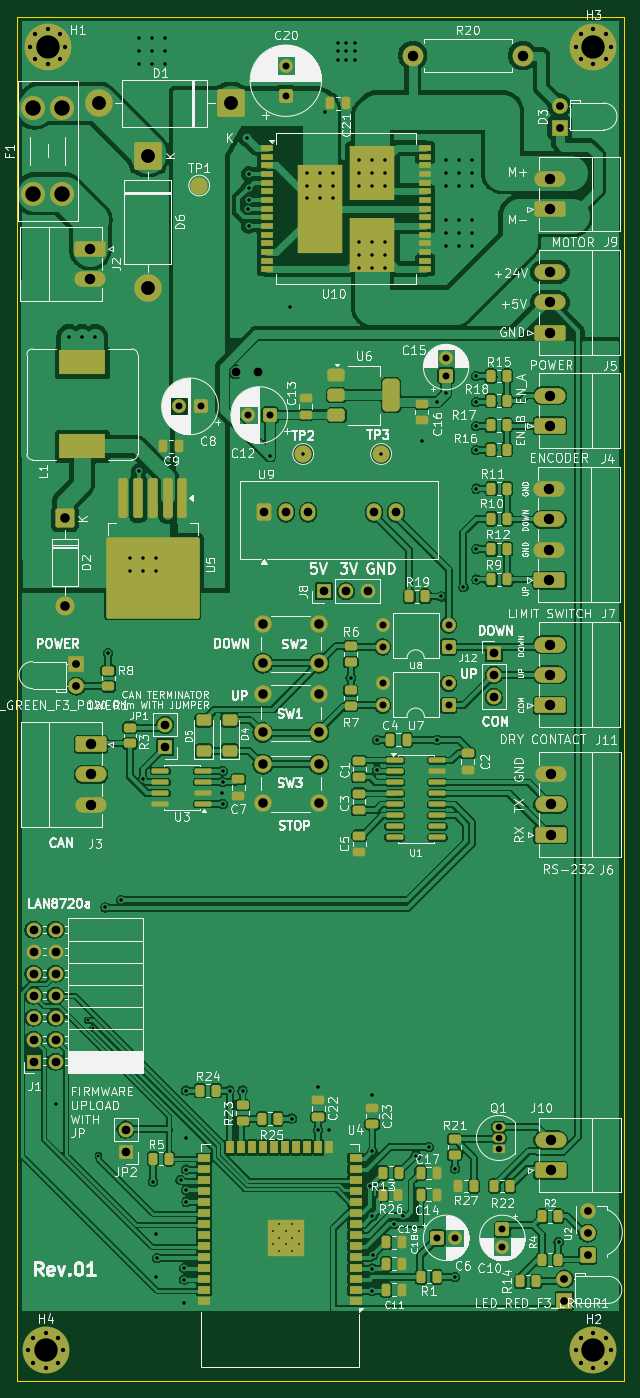
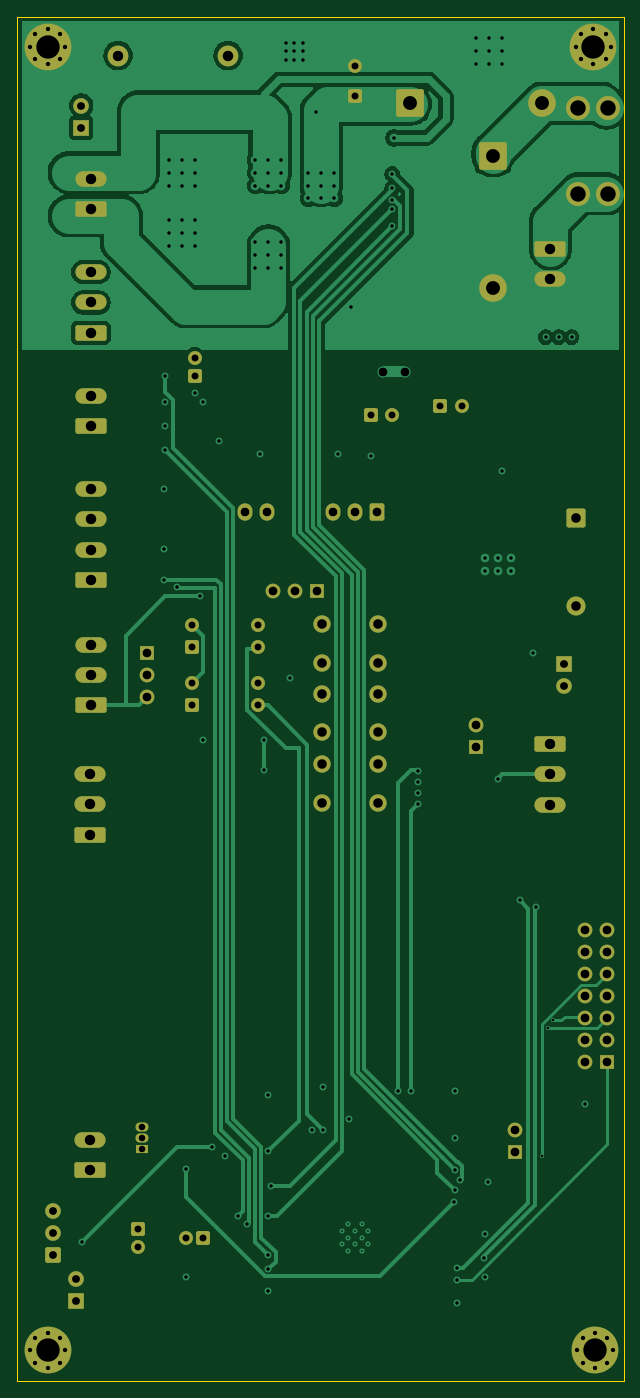
Circuit board: 12 layer files. Board 70.0 x 157.5 mm.
- bottom_copper: controller_Tv_Lift-B_Cu.gbr (63360 bytes)
- bottom_mask: controller_Tv_Lift-B_Mask.gbr (7279 bytes)
- paste: controller_Tv_Lift-B_Paste.gbr (463 bytes)
- bottom_silk: controller_Tv_Lift-B_Silkscreen.gbr (464 bytes)
- outline: controller_Tv_Lift-Edge_Cuts.gbr (617 bytes)
- top_copper: controller_Tv_Lift-F_Cu.gbr (392026 bytes)
- top_mask: controller_Tv_Lift-F_Mask.gbr (15719 bytes)
- paste: controller_Tv_Lift-F_Paste.gbr (9229 bytes)
- top_silk: controller_Tv_Lift-F_Silkscreen.gbr (275545 bytes)
- inner_copper: controller_Tv_Lift-In1_Cu.gbr (265753 bytes)
- inner_copper: controller_Tv_Lift-In2_Cu.gbr (299913 bytes)
- drill: controller_Tv_Lift-PTH-drl.gbr (9714 bytes)

=== bottom_copper: controller_Tv_Lift-B_Cu.gbr (63360 bytes, source omitted) ===
=== bottom_mask: controller_Tv_Lift-B_Mask.gbr (7279 bytes, source omitted) ===
=== paste: controller_Tv_Lift-B_Paste.gbr ===
%TF.GenerationSoftware,KiCad,Pcbnew,10.0.4*%
%TF.CreationDate,2026-07-22T21:08:38+04:00*%
%TF.ProjectId,controller_Tv_Lift,636f6e74-726f-46c6-9c65-725f54765f4c,rev?*%
%TF.SameCoordinates,Original*%
%TF.FileFunction,Paste,Bot*%
%TF.FilePolarity,Positive*%
%FSLAX46Y46*%
G04 Gerber Fmt 4.6, Leading zero omitted, Abs format (unit mm)*
G04 Created by KiCad (PCBNEW 10.0.4) date 2026-07-22 21:08:38*
%MOMM*%
%LPD*%
G01*
G04 APERTURE LIST*
G04 APERTURE END LIST*
M02*

=== bottom_silk: controller_Tv_Lift-B_Silkscreen.gbr ===
%TF.GenerationSoftware,KiCad,Pcbnew,10.0.4*%
%TF.CreationDate,2026-07-22T21:08:38+04:00*%
%TF.ProjectId,controller_Tv_Lift,636f6e74-726f-46c6-9c65-725f54765f4c,rev?*%
%TF.SameCoordinates,Original*%
%TF.FileFunction,Legend,Bot*%
%TF.FilePolarity,Positive*%
%FSLAX46Y46*%
G04 Gerber Fmt 4.6, Leading zero omitted, Abs format (unit mm)*
G04 Created by KiCad (PCBNEW 10.0.4) date 2026-07-22 21:08:38*
%MOMM*%
%LPD*%
G01*
G04 APERTURE LIST*
G04 APERTURE END LIST*
M02*

=== outline: controller_Tv_Lift-Edge_Cuts.gbr ===
%TF.GenerationSoftware,KiCad,Pcbnew,10.0.4*%
%TF.CreationDate,2026-07-22T21:08:39+04:00*%
%TF.ProjectId,controller_Tv_Lift,636f6e74-726f-46c6-9c65-725f54765f4c,rev?*%
%TF.SameCoordinates,Original*%
%TF.FileFunction,Profile,NP*%
%FSLAX46Y46*%
G04 Gerber Fmt 4.6, Leading zero omitted, Abs format (unit mm)*
G04 Created by KiCad (PCBNEW 10.0.4) date 2026-07-22 21:08:39*
%MOMM*%
%LPD*%
G01*
G04 APERTURE LIST*
%TA.AperFunction,Profile*%
%ADD10C,0.100000*%
%TD*%
G04 APERTURE END LIST*
D10*
X65500000Y-25500000D02*
X135500000Y-25500000D01*
X135500000Y-183000000D01*
X65500000Y-183000000D01*
X65500000Y-25500000D01*
M02*

=== top_copper: controller_Tv_Lift-F_Cu.gbr (392026 bytes, source omitted) ===
=== top_mask: controller_Tv_Lift-F_Mask.gbr (15719 bytes, source omitted) ===
=== paste: controller_Tv_Lift-F_Paste.gbr (9229 bytes, source omitted) ===
=== top_silk: controller_Tv_Lift-F_Silkscreen.gbr (275545 bytes, source omitted) ===
=== inner_copper: controller_Tv_Lift-In1_Cu.gbr (265753 bytes, source omitted) ===
=== inner_copper: controller_Tv_Lift-In2_Cu.gbr (299913 bytes, source omitted) ===
=== drill: controller_Tv_Lift-PTH-drl.gbr (9714 bytes, source omitted) ===
